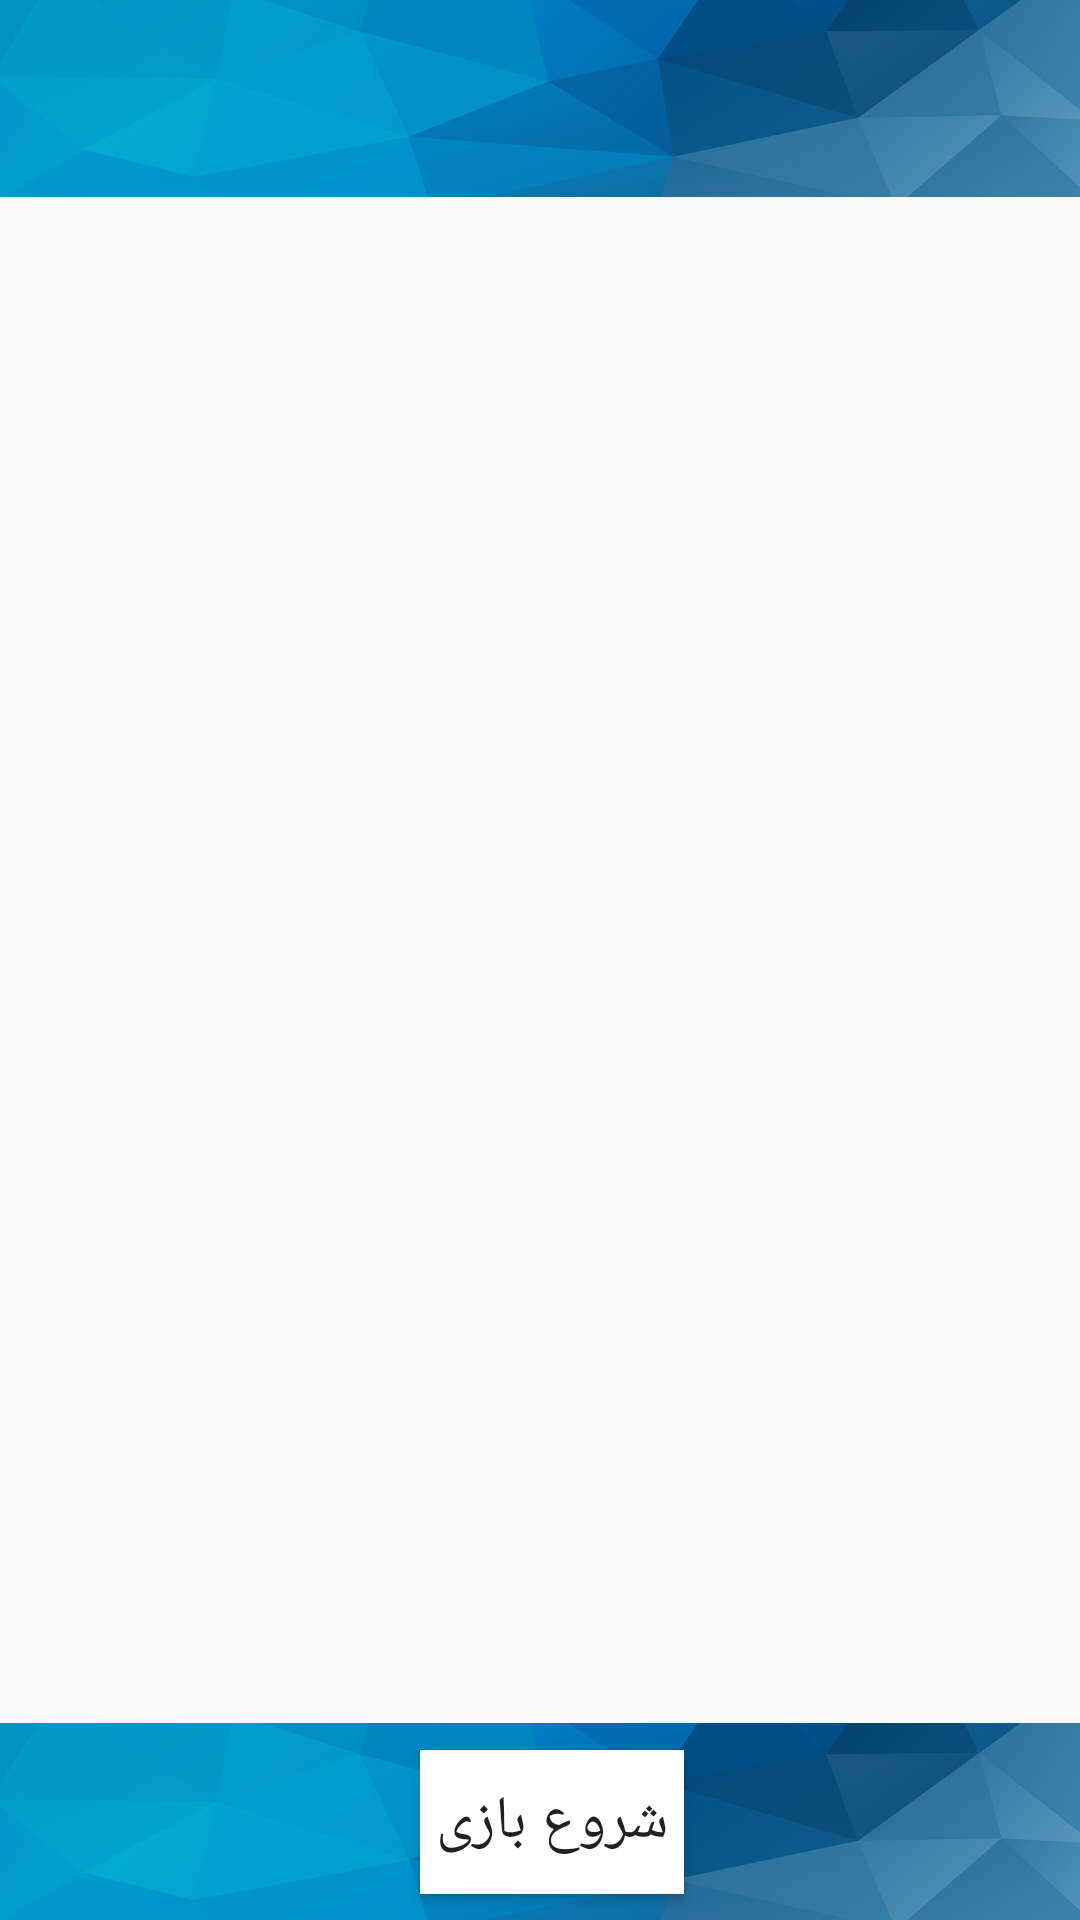

Produce the Android XML layout that renders to this screen, including the resource entries it uses.
<!-- AndroidManifest.xml: application theme AppTheme -->
<!-- res/layout/group_layout.xml -->
<?xml version="1.0" encoding="utf-8"?>
<android.support.constraint.ConstraintLayout
    xmlns:android="http://schemas.android.com/apk/res/android"
    xmlns:app="http://schemas.android.com/apk/res-auto"
    xmlns:tools="http://schemas.android.com/tools"
    android:layout_width="match_parent"
    android:layout_height="match_parent">

    <ImageView
        android:id="@+id/imageView5"
        android:layout_width="0dp"
        android:layout_height="wrap_content"
        android:scaleType="fitXY"
        app:layout_constraintEnd_toEndOf="parent"
        app:layout_constraintStart_toStartOf="parent"
        app:layout_constraintTop_toTopOf="parent"
        android:src="@drawable/header" />

    <ListView
        android:id="@+id/groupList"
        android:layout_width="0dp"
        android:layout_height="400dp"
        app:layout_constraintEnd_toEndOf="parent"
        app:layout_constraintStart_toStartOf="parent"
        app:layout_constraintTop_toBottomOf="@+id/imageView5"></ListView>

    <ImageView
        android:id="@+id/imageView6"
        android:layout_width="0dp"
        android:layout_height="wrap_content"
        android:scaleType="fitXY"
        android:src="@drawable/header"
        app:layout_constraintBottom_toBottomOf="parent"
        app:layout_constraintEnd_toEndOf="parent"
        app:layout_constraintHorizontal_bias="0.0"
        app:layout_constraintStart_toStartOf="parent" />

    <Button
        android:id="@+id/play"
        android:layout_width="wrap_content"
        android:layout_height="wrap_content"
        android:layout_marginStart="8dp"
        android:layout_marginLeft="8dp"
        android:layout_marginTop="8dp"
        android:layout_marginBottom="8dp"
        android:text="شروع بازی"
        app:layout_constraintBottom_toBottomOf="parent"
        app:layout_constraintEnd_toEndOf="@+id/imageView6"
        app:layout_constraintStart_toStartOf="@+id/imageView6"
        app:layout_constraintTop_toTopOf="@+id/imageView6"
        android:background="#fff"
        android:textSize="20dp"
        android:padding="5dp"
        android:onClick="goToGame"/>

    <TextView
        android:id="@+id/winner"
        android:layout_width="wrap_content"
        android:layout_height="wrap_content"
        android:layout_marginStart="8dp"
        android:layout_marginLeft="8dp"
        android:layout_marginTop="8dp"
        android:layout_marginEnd="8dp"
        android:layout_marginRight="8dp"
        android:layout_marginBottom="8dp"
        android:textSize="20dp"
        android:textColor="@color/themeColor"
        android:text="TextView"
        app:layout_constraintBottom_toTopOf="@+id/imageView6"
        app:layout_constraintEnd_toEndOf="parent"
        app:layout_constraintStart_toStartOf="parent"
        app:layout_constraintTop_toBottomOf="@+id/groupList"
        android:visibility="gone" />
</android.support.constraint.ConstraintLayout>
<!-- resources referenced by this layout -->
<resources>
  <color name="themeColor">#1f5480</color>
  <!-- drawable header: jpg bitmap (drawable-xxxhdpi, 31232 bytes) -->
  <style name="AppTheme" parent="Theme.AppCompat.Light.DarkActionBar">
          
          <item name="colorPrimary">@color/colorPrimary</item>
          <item name="colorPrimaryDark">@color/colorPrimaryDark</item>
          <item name="colorAccent">@color/colorAccent</item>
      </style>
  <color name="colorPrimary">#008577</color>
  <color name="colorPrimaryDark">#00574B</color>
  <color name="colorAccent">#D81B60</color>
</resources>
